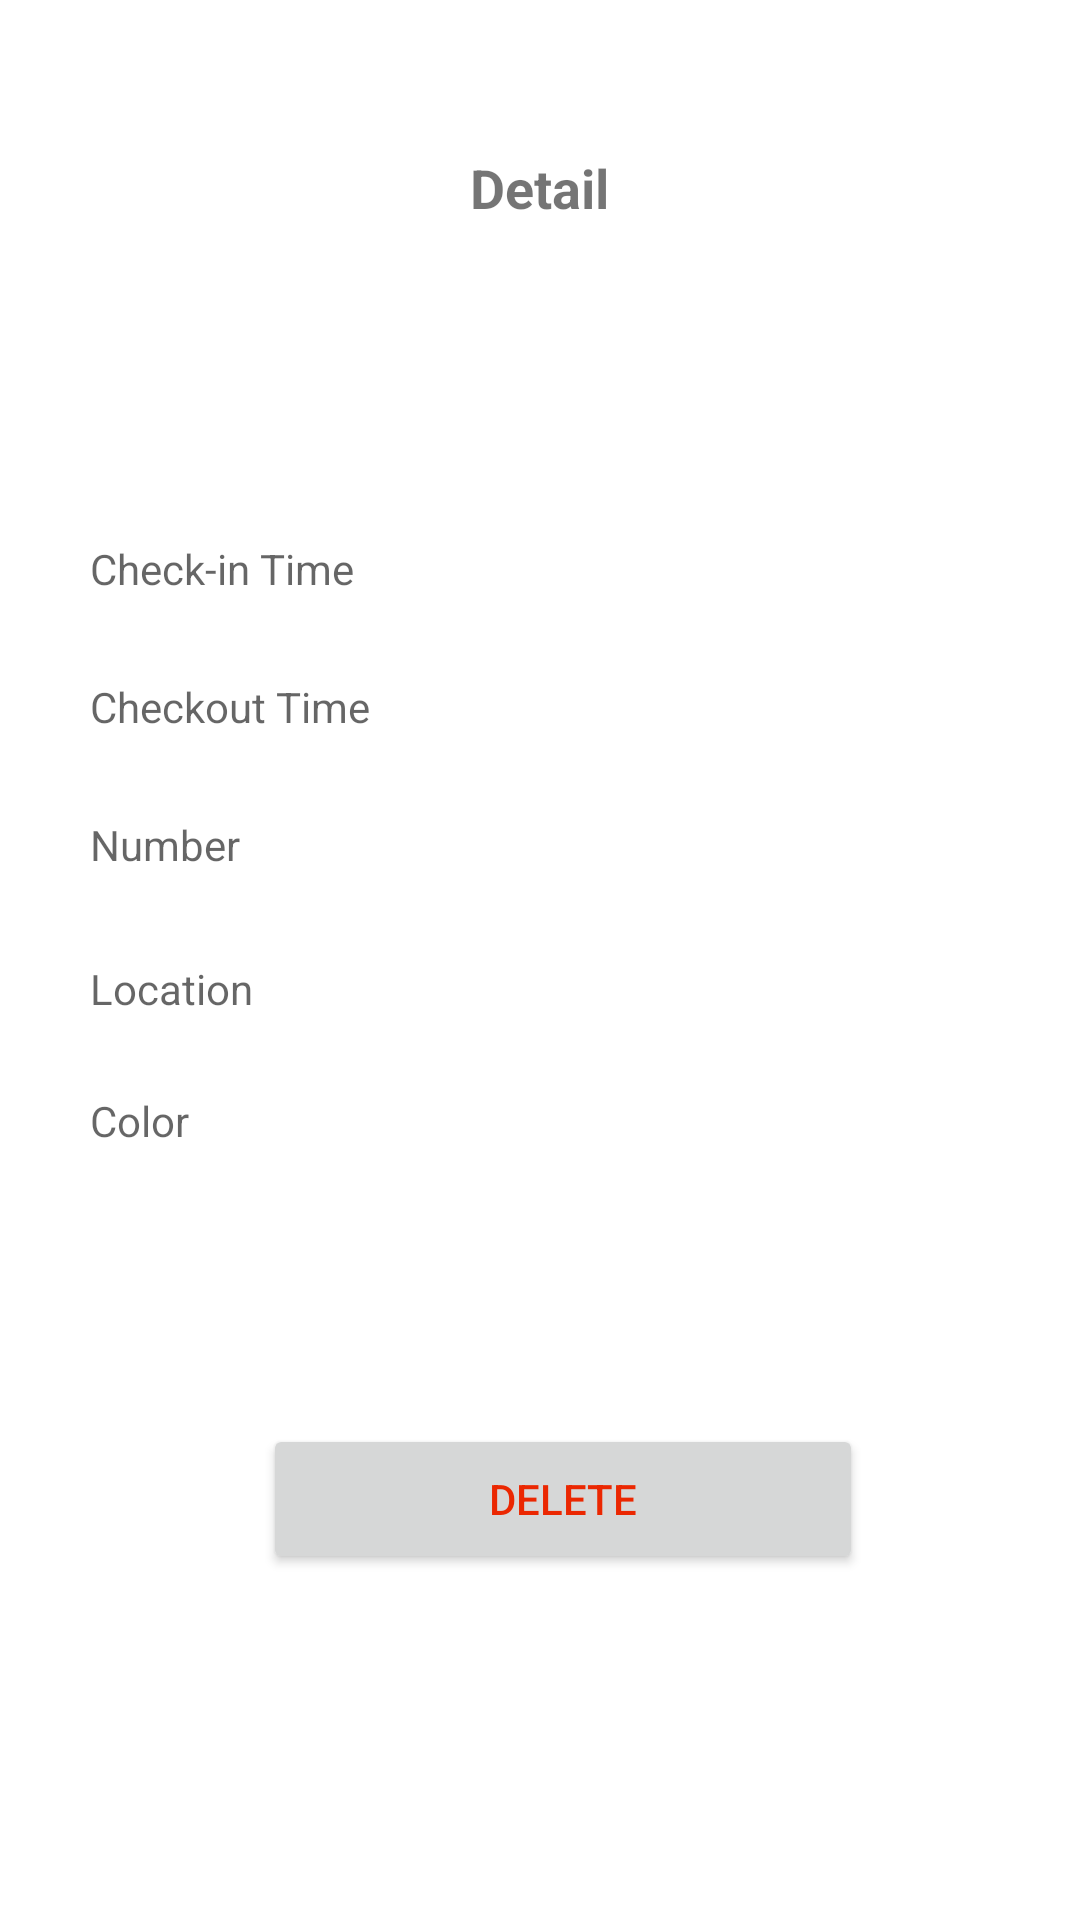

Reconstruct the res/layout file that produces this screen, plus the resources it refers to.
<!-- AndroidManifest.xml: application theme Theme.CovidScreeningApp -->
<!-- res/layout/activity_detail_visitor.xml -->
<?xml version="1.0" encoding="utf-8"?>
<androidx.constraintlayout.widget.ConstraintLayout xmlns:android="http://schemas.android.com/apk/res/android"
    xmlns:app="http://schemas.android.com/apk/res-auto"
    xmlns:tools="http://schemas.android.com/tools"
    android:layout_width="match_parent"
    android:layout_height="match_parent"
    tools:context=".DetailActivity_visitor"
    android:padding="30dp">

    <TextView
        android:id="@+id/color2"
        android:layout_width="match_parent"
        android:layout_height="30dp"
        android:layout_marginTop="108dp"
        android:ems="10"
        android:hint="Color"
        android:inputType="number"
        app:layout_constraintEnd_toEndOf="parent"
        app:layout_constraintStart_toStartOf="parent"
        app:layout_constraintTop_toBottomOf="@id/lname1" />

    <RelativeLayout
        android:layout_width="match_parent"
        android:layout_height="wrap_content"
        android:layout_marginBottom="213dp"
        android:padding="20dp"
        app:layout_constraintEnd_toEndOf="parent"
        app:layout_constraintStart_toStartOf="parent"
        app:layout_constraintTop_toTopOf="parent">

        <ImageView
            android:id="@+id/back"
            android:layout_width="25dp"
            android:layout_height="25dp"
            android:layout_centerVertical="true"
            android:src="@drawable/ic_baseline_arrow_back_24" />

        <TextView
            android:layout_width="wrap_content"
            android:layout_height="wrap_content"
            android:layout_centerInParent="true"
            android:text="Detail"
            android:textSize="18sp"
            android:textStyle="bold" />

    </RelativeLayout>

    <TextView
        android:id="@+id/fname1"
        android:layout_width="match_parent"
        android:layout_height="30dp"
        android:layout_marginTop="150dp"
        android:ems="10"
        android:hint="Check-in Time"
        android:inputType="textPersonName"
        app:layout_constraintEnd_toEndOf="parent"
        app:layout_constraintStart_toStartOf="parent"
        app:layout_constraintTop_toTopOf="parent" />

    <TextView
        android:id="@+id/lname1"
        android:layout_width="match_parent"
        android:layout_height="30dp"
        android:layout_marginTop="16dp"
        android:ems="10"
        android:hint="Checkout Time"
        android:inputType="textPersonName"
        app:layout_constraintEnd_toEndOf="parent"
        app:layout_constraintStart_toStartOf="parent"
        app:layout_constraintTop_toBottomOf="@id/fname1" />

    <TextView
        android:id="@+id/mb1"
        android:layout_width="match_parent"
        android:layout_height="30dp"
        android:layout_marginTop="16dp"
        android:ems="10"
        android:hint="Number"
        android:inputType="number"
        app:layout_constraintEnd_toEndOf="parent"
        app:layout_constraintStart_toStartOf="parent"
        app:layout_constraintTop_toBottomOf="@id/lname1" />

    <TextView
        android:id="@+id/location"
        android:layout_width="match_parent"
        android:layout_height="30dp"
        android:layout_marginTop="64dp"
        android:ems="10"
        android:hint="Location"
        android:inputType="number"
        app:layout_constraintEnd_toEndOf="parent"
        app:layout_constraintStart_toStartOf="parent"
        app:layout_constraintTop_toBottomOf="@id/lname1" />

    <android.widget.Button
        android:id="@+id/btndelete"
        android:layout_width="200dp"
        android:layout_height="50dp"
        android:text="DELETE"
        android:textColor="#EB2701"
        app:layout_constraintBottom_toBottomOf="parent"
        app:layout_constraintEnd_toEndOf="parent"
        app:layout_constraintHorizontal_bias="0.578"
        app:layout_constraintStart_toStartOf="parent"
        app:layout_constraintTop_toTopOf="parent"
        app:layout_constraintVertical_bias="0.839" />


</androidx.constraintlayout.widget.ConstraintLayout>
<!-- resources referenced by this layout -->
<resources>
  <style name="Theme.CovidScreeningApp" parent="Theme.MaterialComponents.DayNight.DarkActionBar">
          
          <item name="colorPrimary">@color/purple_500</item>
          <item name="colorPrimaryVariant">@color/purple_700</item>
          <item name="colorOnPrimary">@color/white</item>
          
          <item name="colorSecondary">@color/teal_200</item>
          <item name="colorSecondaryVariant">@color/teal_700</item>
          <item name="colorOnSecondary">@color/black</item>
          
          <item name="android:statusBarColor" tools:targetApi="l">?attr/colorPrimaryVariant</item>
          
      </style>
  <color name="purple_500">#FF6200EE</color>
  <color name="purple_700">#FF3700B3</color>
  <color name="white">#FFFFFFFF</color>
  <color name="teal_200">#FF03DAC5</color>
  <color name="teal_700">#FF018786</color>
  <color name="black">#FF000000</color>
</resources>
